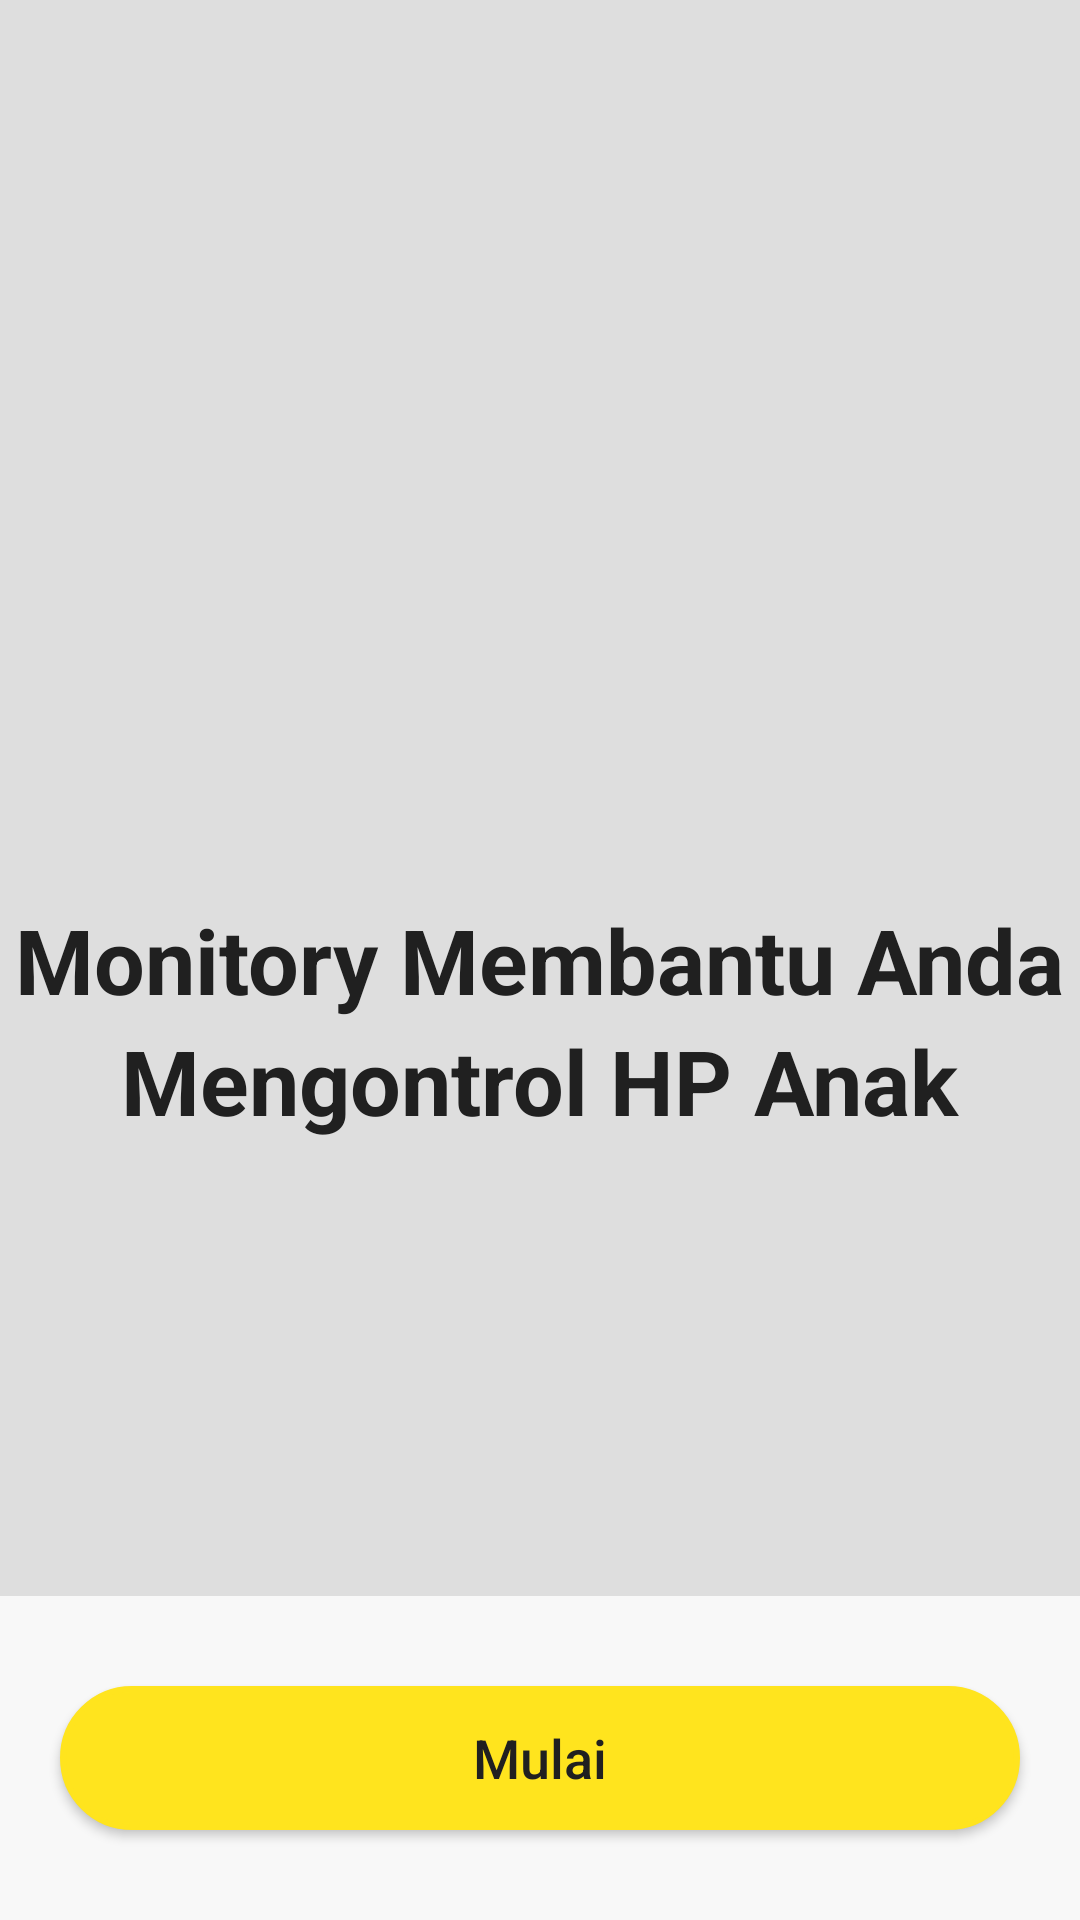

Here is an Android app screen rendered from its layout file. Give the layout XML and the strings, colors and styles it references.
<!-- AndroidManifest.xml: application theme Theme.Monitory -->
<!-- res/layout/activity_main.xml -->
<?xml version="1.0" encoding="utf-8"?>
<RelativeLayout xmlns:android="http://schemas.android.com/apk/res/android"
    xmlns:app="http://schemas.android.com/apk/res-auto"
    xmlns:tools="http://schemas.android.com/tools"
    android:layout_width="match_parent"
    android:layout_height="match_parent"
    android:background="#dedede"
    tools:context=".MainActivity">

    <ImageView
        android:layout_width="wrap_content"
        android:layout_height="wrap_content"
        android:src="@drawable/ic_get_start_timitory"
        android:layout_centerInParent="true"/>

    <TextView
        android:id="@+id/txtMain1"
        android:layout_width="wrap_content"
        android:layout_height="wrap_content"
        android:text="@string/txtAwal"
        android:textStyle="bold"
        android:textSize="30sp"
        android:textColor="#202020"
        android:layout_centerInParent="true" />

    <TextView
        android:layout_width="wrap_content"
        android:layout_height="wrap_content"
        android:text="@string/txtSubtextAwal"
        android:textStyle="bold"
        android:textSize="30sp"
        android:textColor="#202020"
        android:layout_below="@+id/txtMain1"
        android:layout_centerHorizontal="true" />

    <RelativeLayout
        android:layout_width="match_parent"
        android:layout_height="wrap_content"
        android:layout_alignParentBottom="true"
        android:background="#f8f8f8"

        >
    <Button
        android:id="@+id/btnMulai"
        android:layout_width="match_parent"
        android:layout_height="wrap_content"
        android:text="@string/txtMulai"
        android:textSize="18sp"
        android:onClick="pindahKode"
        android:gravity="center"
        android:textColor="#202020"
        android:layout_centerHorizontal="true"
        android:layout_marginTop="30dp"
        android:layout_marginBottom="30dp"
        android:layout_marginLeft="20dp"
        android:layout_marginRight="20dp"
        android:textAllCaps="false"
        android:background="@drawable/rectangle_button_yellow"
        />
    </RelativeLayout>


</RelativeLayout>
<!-- resources referenced by this layout -->
<resources>
  <!-- drawable rectangle_button_yellow (drawable) -->
  <?xml version="1.0" encoding="utf-8"?>
  <selector xmlns:android="http://schemas.android.com/apk/res/android">
      <item android:state_pressed="true">
          <layer-list>
              <item>
                  <shape android:shape="rectangle">
                      <stroke android:width="2dp" android:color="#FFC50D"/>
                      <solid android:color="#FFC50D"/>
                      <corners android:radius="50dp"/>
                  </shape>
              </item>
          </layer-list>
  
      </item>
  
      <item>
          <layer-list>
              <item>
                  <shape android:shape="rectangle">
                      <stroke android:width="2dp" android:color="#FFE41E"/>
                      <solid android:color="#FFE41E"/>
                      <corners android:radius="50dp"/>
                  </shape>
              </item>
          </layer-list>
  
      </item>
  </selector>
  <string name="txtAwal">Monitory Membantu Anda</string>
  <string name="txtMulai">Mulai</string>
  <string name="txtSubtextAwal">Mengontrol HP Anak</string>
  <style name="Theme.Monitory" parent="Theme.AppCompat.DayNight.NoActionBar">
          
          <item name="colorPrimary">@color/purple_500</item>
          <item name="colorPrimaryVariant">@color/purple_700</item>
          <item name="colorOnPrimary">@color/white</item>
          
          <item name="colorSecondary">@color/teal_200</item>
          <item name="colorSecondaryVariant">@color/teal_700</item>
          <item name="colorOnSecondary">@color/black</item>
          
          <item name="android:statusBarColor" tools:targetApi="l">?attr/colorPrimaryVariant</item>
          
      </style>
  <!-- not gathered from this repository: default colours our renderer supplied (Android Studio template values) -->
  <color name="purple_500">#FF6200EE</color>
  <color name="purple_700">#FF3700B3</color>
  <color name="teal_200">#FF03DAC5</color>
  <color name="teal_700">#FF018786</color>
  <color name="black">#FF000000</color>
  <color name="white">#FFFFFFFF</color>
</resources>
